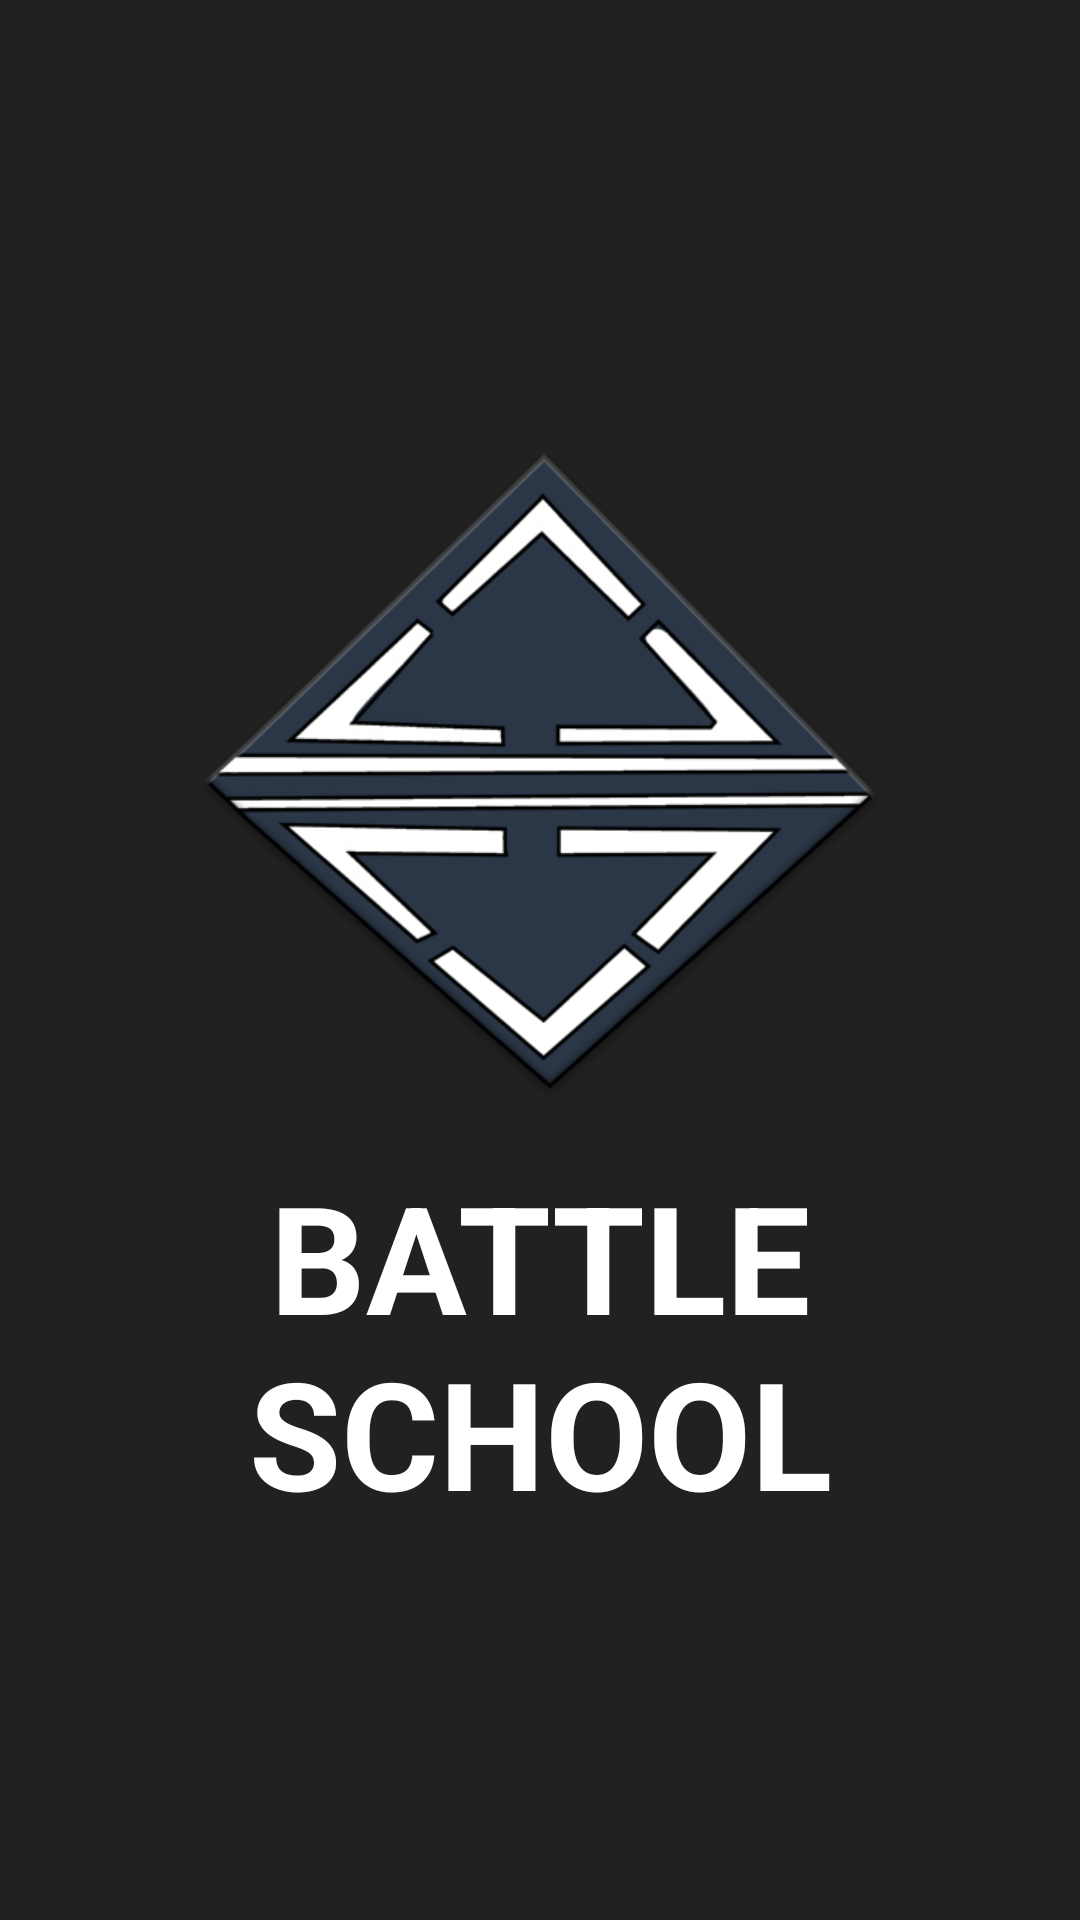

Write the Android layout XML for this screen, with the resource values it uses.
<!-- AndroidManifest.xml: activity theme SplashTheme -->
<!-- res/layout/activity_splash.xml -->
<LinearLayout xmlns:android="http://schemas.android.com/apk/res/android"
    xmlns:tools="http://schemas.android.com/tools"
    android:layout_width="match_parent"
    android:layout_height="match_parent"
    android:orientation="vertical"
    tools:context="com.corey.endersgame.activity.SplashActivity"
    android:gravity="center">

    <ImageView
        android:layout_width="256dp"
        android:layout_height="256dp"
        android:src="@drawable/splash"
        android:scaleType="fitXY"
        android:contentDescription="@string/app_name_splash"/>
    <TextView
        android:id="@+id/txt_title"
        android:layout_width="match_parent"
        android:layout_height="wrap_content"
        android:gravity="center"
        android:keepScreenOn="true"
        android:text="@string/app_name_splash"
        android:textColor="@color/colorAccent"
        android:textSize="50sp"
        android:textStyle="bold" />

</LinearLayout>
<!-- resources referenced by this layout -->
<resources>
  <color name="colorAccent">#ffffff</color>
  <!-- drawable splash: png bitmap (drawable-v21, 71455 bytes) -->
  <string name="app_name_splash">BATTLE SCHOOL</string>
  <style name="SplashTheme" parent="AppTheme.NoActionBar">
          <item name="android:windowBackground">@color/windowBackground</item>
          <item name="android:statusBarColor">@color/windowBackground</item>
      </style>
  <style name="AppTheme.NoActionBar">
          <item name="windowActionBar">false</item>
          <item name="windowNoTitle">true</item>
          <item name="android:windowBackground">@color/colorPrimary</item>
          <item name="android:windowDrawsSystemBarBackgrounds">true</item>
          <item name="android:statusBarColor">@color/colorPrimaryDark</item>
      </style>
  <color name="windowBackground">#212121</color>
  <color name="colorPrimary">#455a64</color>
  <color name="colorPrimaryDark">#37474f</color>
</resources>
